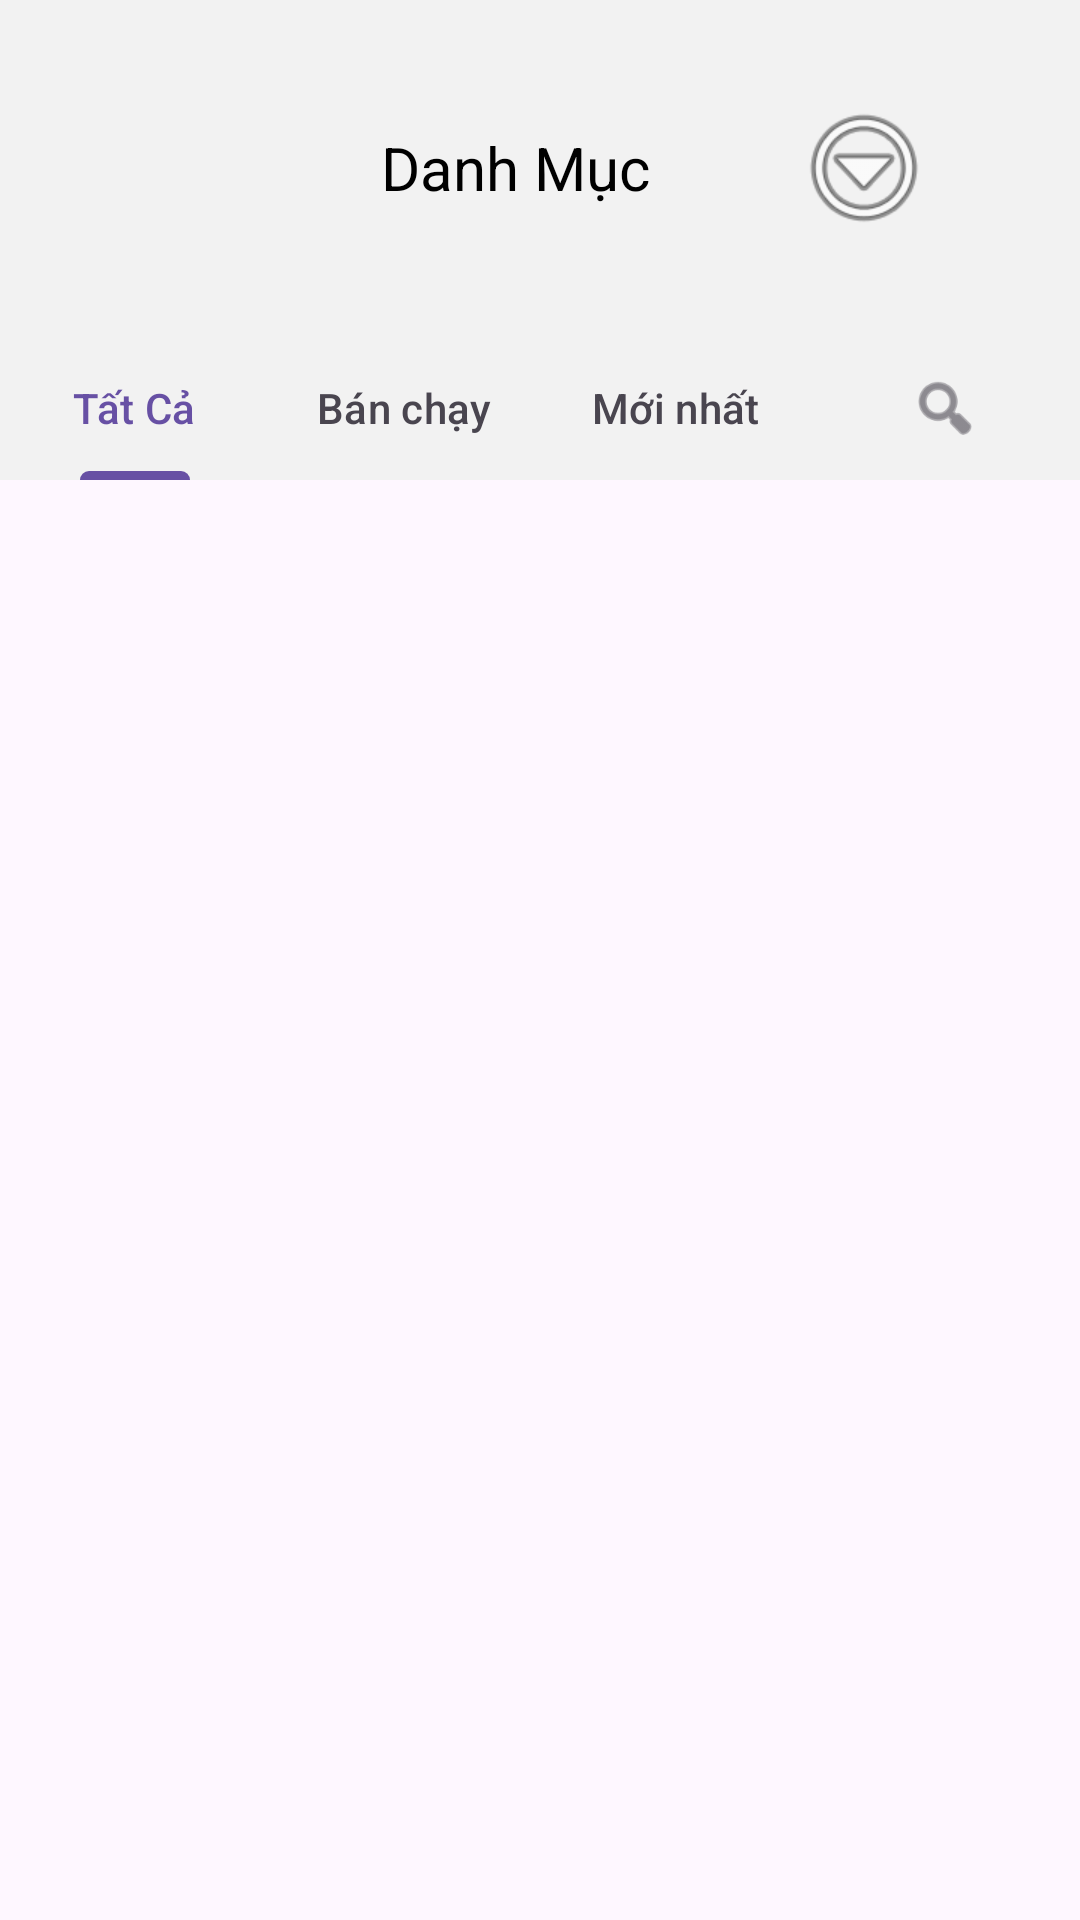

Android layout source for this screen:
<!-- AndroidManifest.xml: application theme Theme.ProjectofMobile_Group8 -->
<!-- res/layout/activity_product_list.xml -->
<?xml version="1.0" encoding="utf-8"?>
<androidx.constraintlayout.widget.ConstraintLayout xmlns:android="http://schemas.android.com/apk/res/android"
    xmlns:app="http://schemas.android.com/apk/res-auto"
    xmlns:tools="http://schemas.android.com/tools"
    xmlns:material="http://schemas.android.com/apk/res-auto"
    android:layout_width="match_parent"
    android:layout_height="match_parent"
    tools:context=".ProductList">

    <androidx.appcompat.widget.Toolbar
        android:id="@+id/toolbar"
        android:layout_width="match_parent"
        android:layout_height="wrap_content"
        android:background="#F2F2F2"
        android:title="Danh Mục"
        android:titleTextColor="#000000"
        app:layout_constraintTop_toTopOf="parent"
        app:layout_constraintStart_toStartOf="parent"
        app:layout_constraintEnd_toEndOf="parent"
        android:padding="16dp"
        app:popupTheme="@style/ThemeOverlay.AppCompat.Light">

        <RelativeLayout
            android:layout_width="match_parent"
            android:layout_height="wrap_content"
            android:padding="16dp">

            <TextView
                android:id="@+id/titleText"
                android:layout_width="wrap_content"
                android:layout_height="wrap_content"
                android:layout_centerInParent="true"
                android:text="Danh Mục"
                android:textColor="#000000"
                android:textSize="20sp" />

            <ImageView
                android:id="@+id/overflowMenu"
                android:layout_width="48dp"
                android:layout_height="48dp"
                android:layout_alignParentEnd="true"
                android:layout_centerVertical="true"
                android:contentDescription="Overflow Icon"
                android:src="@android:drawable/ic_menu_more" />
        </RelativeLayout>

    </androidx.appcompat.widget.Toolbar>

    
    <com.google.android.material.tabs.TabLayout
        android:id="@+id/tabLayout"
        android:layout_width="match_parent"
        android:layout_height="wrap_content"
        android:layout_below="@id/toolbar"
        android:background="#F2F2F2"
        app:layout_constraintTop_toBottomOf="@id/toolbar"
        app:layout_constraintStart_toStartOf="parent"
        app:layout_constraintEnd_toEndOf="parent">
        <com.google.android.material.tabs.TabItem
            android:layout_width="wrap_content"
            android:layout_height="wrap_content"
            android:text="Tất Cả" />
        <com.google.android.material.tabs.TabItem
            android:layout_width="wrap_content"
            android:layout_height="wrap_content"
            android:text="Bán chạy" />
        <com.google.android.material.tabs.TabItem
            android:layout_width="wrap_content"
            android:layout_height="wrap_content"
            android:text="Mới nhất" />
        <com.google.android.material.tabs.TabItem
            android:id="@+id/tab_search"
            android:icon="@android:drawable/ic_menu_search"
            android:layout_width="wrap_content"
            android:layout_height="wrap_content" />
    </com.google.android.material.tabs.TabLayout>

    
    <EditText
        android:id="@+id/searchEditText"
        android:layout_width="match_parent"
        android:layout_height="wrap_content"
        android:hint="Tìm kiếm sản phẩm..."
        android:visibility="gone"
        android:padding="8dp"
        android:textSize="16sp"
        android:layout_below="@id/tabLayout"
        app:layout_constraintTop_toBottomOf="@id/tabLayout"
        app:layout_constraintStart_toStartOf="parent"
        app:layout_constraintEnd_toEndOf="parent" />

    
    <androidx.recyclerview.widget.RecyclerView
        android:id="@+id/recyclerView"
        android:layout_width="match_parent"
        android:layout_height="0dp"
        android:layout_marginTop="16dp"
        android:layout_marginBottom="16dp"
        app:layout_constraintTop_toBottomOf="@id/searchEditText"
        app:layout_constraintBottom_toBottomOf="parent" />

</androidx.constraintlayout.widget.ConstraintLayout>
<!-- resources referenced by this layout -->
<resources>
  <style name="Theme.ProjectofMobile_Group8" parent="Base.Theme.ProjectofMobile_Group8" />
  <style name="Base.Theme.ProjectofMobile_Group8" parent="Theme.Material3.DayNight.NoActionBar">
          
          
      </style>
</resources>
